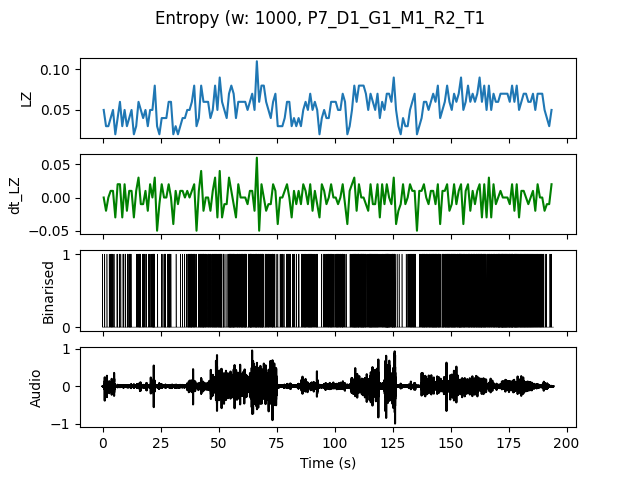

Source data for this figure (header and first rows):
, t0, LZ, dt_LZ, IOI
0.0, 0.0, 0.04983, 0.0, 0.5
1.0, 1.0, 0.0299, -0.01993, 1.0
2.0, 2.0, 0.0299, 0.0, 1.0
3.0, 3.0, 0.03986, 0.009966, 0.3333
4.0, 4.0, 0.04983, 0.009966, 0.3333
5.0, 5.0, 0.01993, -0.0299, 0.0
6.0, 6.0, 0.03986, 0.01993, 0.5
7.0, 7.0, 0.05979, 0.01993, 0.3333
8.0, 8.0, 0.0299, -0.0299, 1.0
9.0, 9.0, 0.04983, 0.01993, 0.3333
10.0, 10.0, 0.0299, -0.01993, 0.5
11.0, 11.0, 0.03986, 0.009966, 0.3333
12.0, 12.0, 0.04983, 0.009966, 0.5
13.0, 13.0, 0.01993, -0.0299, 0.0
14.0, 14.0, 0.0299, 0.009966, 1.0
15.0, 15.0, 0.05979, 0.0299, 0.25
16.0, 16.0, 0.04983, -0.009966, 0.5
17.0, 17.0, 0.03986, -0.009966, 0.3333
18.0, 18.0, 0.04983, 0.009966, 0.3333
19.0, 19.0, 0.0299, -0.01993, 1.0
20.0, 20.0, 0.04983, 0.01993, 0.5
21.0, 21.0, 0.04983, 0.0, 0.25
22.0, 22.0, 0.07973, 0.0299, 0.25
23.0, 23.0, 0.0299, -0.04983, 1.0
24.0, 24.0, 0.01993, -0.009966, 0.0
25.0, 25.0, 0.03986, 0.01993, 0.5
26.0, 26.0, 0.03986, 0.0, 0.3333
27.0, 27.0, 0.03986, 0.0, 1.0
28.0, 28.0, 0.05979, 0.01993, 0.25
29.0, 29.0, 0.05979, 0.0, 0.5
30.0, 30.0, 0.01993, -0.03986, 0.0
31.0, 31.0, 0.0299, 0.009966, 1.0
32.0, 32.0, 0.01993, -0.009966, 0.0
33.0, 33.0, 0.0299, 0.009966, 1.0
34.0, 34.0, 0.03986, 0.009966, 1.0
35.0, 35.0, 0.03986, 0.0, 1.0
36.0, 36.0, 0.04983, 0.009966, 0.3333
37.0, 37.0, 0.04983, 0.0, 0.25
38.0, 38.0, 0.05979, 0.009966, 0.25
39.0, 39.0, 0.07973, 0.01993, 0.2
40.0, 40.0, 0.0299, -0.04983, 1.0
41.0, 41.0, 0.03986, 0.009966, 0.3333
42.0, 42.0, 0.07973, 0.03986, 0.2
43.0, 43.0, 0.05979, -0.01993, 0.2
44.0, 44.0, 0.05979, 0.0, 0.25
45.0, 45.0, 0.05979, 0.0, 0.25
46.0, 46.0, 0.03986, -0.01993, 0.5
47.0, 47.0, 0.04983, 0.009966, 0.25
48.0, 48.0, 0.07973, 0.0299, 0.2
49.0, 49.0, 0.04983, -0.0299, 0.3333
50.0, 50.0, 0.08969, 0.03986, 0.1429
51.0, 51.0, 0.05979, -0.0299, 0.25
52.0, 52.0, 0.04983, -0.009966, 0.5
53.0, 53.0, 0.03986, -0.009966, 1.0
54.0, 54.0, 0.06976, 0.0299, 0.2
55.0, 55.0, 0.07973, 0.009966, 0.1667
56.0, 56.0, 0.06976, -0.009966, 0.1667
57.0, 57.0, 0.03986, -0.0299, 0.3333
58.0, 58.0, 0.05979, 0.01993, 0.25
59.0, 59.0, 0.05979, 0.0, 0.25
... 134 more rows
